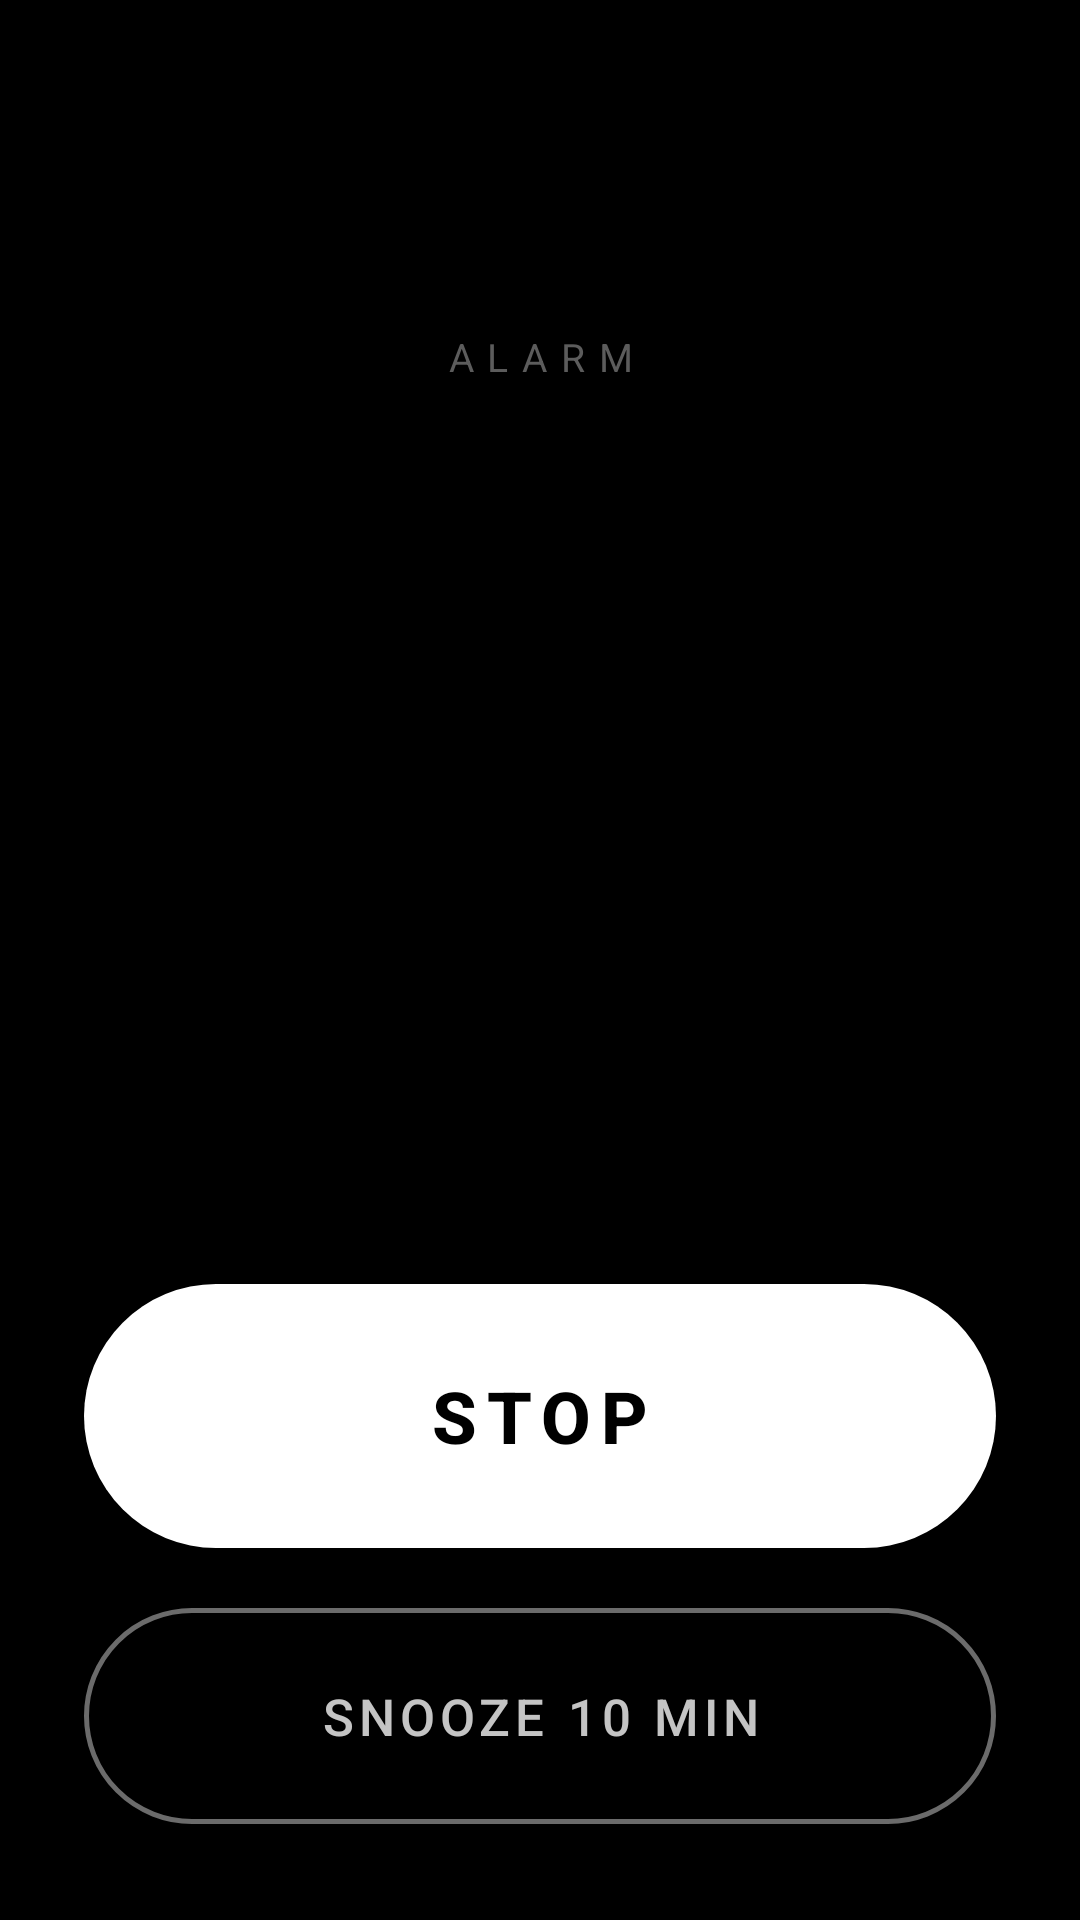

Layout XML and referenced resources for this Android screen:
<!-- AndroidManifest.xml: activity theme Theme.Superclock.Alarm -->
<!-- res/layout/activity_alarm.xml -->
<?xml version="1.0" encoding="utf-8"?>
<LinearLayout xmlns:android="http://schemas.android.com/apk/res/android"
    xmlns:app="http://schemas.android.com/apk/res-auto"
    xmlns:tools="http://schemas.android.com/tools"
    android:layout_width="match_parent"
    android:layout_height="match_parent"
    android:background="@color/black"
    android:orientation="vertical"
    android:paddingStart="28dp"
    android:paddingEnd="28dp"
    android:paddingTop="28dp"
    android:paddingBottom="32dp">

    
    <LinearLayout
        android:id="@+id/alarm_time_group"
        android:layout_width="match_parent"
        android:layout_height="0dp"
        android:layout_weight="1"
        android:gravity="center"
        android:orientation="vertical">

        <TextView
            android:layout_width="match_parent"
            android:layout_height="wrap_content"
            android:fontFamily="sans-serif"
            android:gravity="center_horizontal"
            android:letterSpacing="0.35"
            android:text="@string/notif_alarm_title"
            android:textAllCaps="true"
            android:textColor="#5C5C5C"
            android:textSize="13sp" />

        <TextView
            android:id="@+id/alarm_time"
            android:layout_width="match_parent"
            android:layout_height="wrap_content"
            android:layout_marginTop="8dp"
            android:fontFamily="sans-serif-thin"
            android:gravity="center_horizontal"
            android:includeFontPadding="false"
            android:maxLines="1"
            android:textColor="@color/digit_bright"
            android:textSize="128sp"
            app:autoSizeMaxTextSize="128sp"
            app:autoSizeMinTextSize="40sp"
            app:autoSizeStepGranularity="2sp"
            app:autoSizeTextType="uniform"
            tools:text="07:00" />

    </LinearLayout>

    <TextView
        android:id="@+id/alarm_status"
        android:layout_width="match_parent"
        android:layout_height="wrap_content"
        android:layout_marginTop="12dp"
        android:gravity="center_horizontal"
        android:maxLines="1"
        android:minHeight="24dp"
        android:textColor="#8A8A8A"
        android:textSize="16sp"
        android:visibility="invisible"
        tools:text="Snoozed until 07:10"
        tools:visibility="visible" />

    <androidx.appcompat.widget.AppCompatButton
        android:id="@+id/alarm_stop"
        android:layout_width="match_parent"
        android:layout_height="88dp"
        android:layout_marginTop="24dp"
        android:background="@drawable/alarm_btn_stop"
        android:letterSpacing="0.14"
        android:maxLines="1"
        android:paddingStart="16dp"
        android:paddingEnd="16dp"
        android:stateListAnimator="@null"
        android:text="@string/alarm_stop"
        android:textAllCaps="true"
        android:textColor="@color/black"
        android:textSize="24sp"
        android:textStyle="bold"
        app:autoSizeMaxTextSize="24sp"
        app:autoSizeMinTextSize="16sp"
        app:autoSizeStepGranularity="1sp"
        app:autoSizeTextType="uniform" />

    <androidx.appcompat.widget.AppCompatButton
        android:id="@+id/alarm_snooze"
        android:layout_width="match_parent"
        android:layout_height="72dp"
        android:layout_marginTop="20dp"
        android:background="@drawable/alarm_btn_snooze"
        android:letterSpacing="0.10"
        android:maxLines="1"
        android:paddingStart="16dp"
        android:paddingEnd="16dp"
        android:stateListAnimator="@null"
        android:text="@string/alarm_snooze"
        android:textAllCaps="true"
        android:textColor="#C4C4C4"
        android:textSize="17sp"
        app:autoSizeMaxTextSize="17sp"
        app:autoSizeMinTextSize="12sp"
        app:autoSizeStepGranularity="1sp"
        app:autoSizeTextType="uniform" />

</LinearLayout>
<!-- resources referenced by this layout -->
<resources>
  <color name="black">#FF000000</color>
  <color name="digit_bright">#FFFFFFFF</color>
  <!-- drawable alarm_btn_snooze (drawable) -->
  <?xml version="1.0" encoding="utf-8"?>
  <ripple xmlns:android="http://schemas.android.com/apk/res/android"
      android:color="#33FFFFFF">
  
      <item android:id="@android:id/mask">
          <shape android:shape="rectangle">
              <corners android:radius="36dp" />
              <solid android:color="@color/digit_bright" />
          </shape>
      </item>
  
      <item>
          <shape android:shape="rectangle">
              <corners android:radius="36dp" />
              <solid android:color="@color/transparent" />
              <stroke
                  android:width="1.5dp"
                  android:color="#6B6B6B" />
          </shape>
      </item>
  
  </ripple>
  <!-- drawable alarm_btn_stop (drawable) -->
  <?xml version="1.0" encoding="utf-8"?>
  <ripple xmlns:android="http://schemas.android.com/apk/res/android"
      android:color="#40000000">
  
      <item android:id="@android:id/mask">
          <shape android:shape="rectangle">
              <corners android:radius="44dp" />
              <solid android:color="@color/digit_bright" />
          </shape>
      </item>
  
      <item>
          <shape android:shape="rectangle">
              <corners android:radius="44dp" />
              <solid android:color="@color/digit_bright" />
          </shape>
      </item>
  
  </ripple>
  <string name="alarm_snooze">Snooze 10 min</string>
  <string name="alarm_stop">Stop</string>
  <string name="notif_alarm_title">Alarm</string>
  <style name="Theme.Superclock.Alarm" parent="Theme.Superclock">
          <item name="android:windowNoTitle">true</item>
          <item name="android:windowActionBar">false</item>
          <item name="android:windowFullscreen">true</item>
          <item name="android:windowShowWallpaper">false</item>
      </style>
  <color name="transparent">#00000000</color>
  <style name="Theme.Superclock" parent="Theme.AppCompat.NoActionBar">
          <item name="android:windowBackground">@color/black</item>
          <item name="android:colorBackground">@color/black</item>
          <item name="android:statusBarColor">@color/black</item>
          <item name="android:navigationBarColor">@color/black</item>
          <item name="android:windowLightStatusBar">false</item>
      </style>
</resources>
